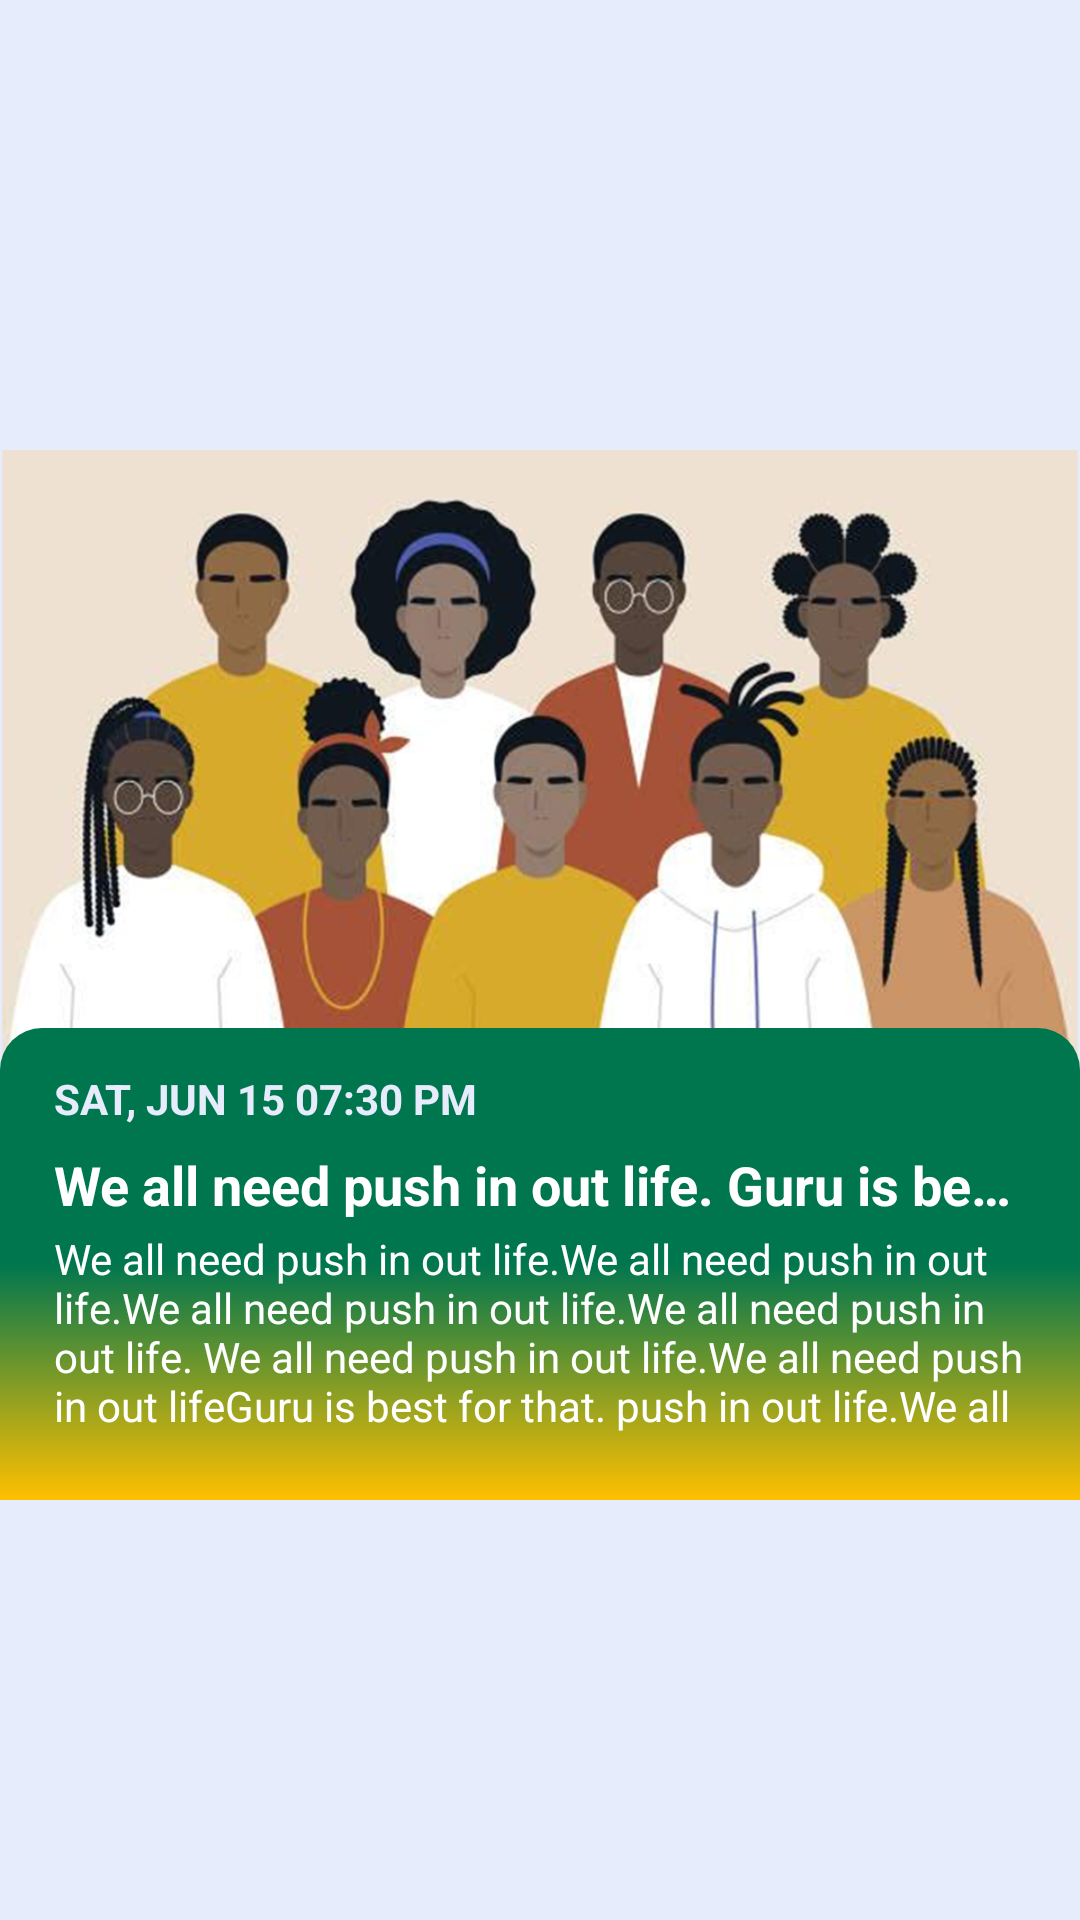

Layout XML and referenced resources for this Android screen:
<!-- AndroidManifest.xml: application theme Theme.Alahmar -->
<!-- res/layout/event_design2.xml -->
<?xml version="1.0" encoding="utf-8"?>
<androidx.constraintlayout.widget.ConstraintLayout xmlns:android="http://schemas.android.com/apk/res/android"
    android:layout_width="match_parent"
    xmlns:app="http://schemas.android.com/apk/res-auto"
    android:background="@color/white_bg"

    android:id="@+id/event_list_layout"
    android:layout_height="360dp">


    <androidx.constraintlayout.widget.ConstraintLayout
        android:layout_width="0dp"
        android:layout_height="350dp"
        android:layout_marginTop="10dp"
        app:layout_constraintStart_toStartOf="parent"
        app:layout_constraintEnd_toEndOf="parent"
        app:layout_constraintTop_toTopOf="parent"
        app:layout_constraintBottom_toBottomOf="parent"
        app:layout_constraintWidth_percent="1"
        >


    <androidx.appcompat.widget.AppCompatImageView
        android:layout_width="match_parent"
        android:layout_height="0dp"
android:id="@+id/event_image"
        app:layout_constraintStart_toStartOf="parent"
        app:layout_constraintEnd_toEndOf="parent"
        app:layout_constraintTop_toTopOf="parent"

        android:src="@drawable/group_image2"
        android:scaleType="centerCrop"
        app:layout_constraintHeight_percent="0.66"


        >

    </androidx.appcompat.widget.AppCompatImageView>

    <androidx.constraintlayout.widget.ConstraintLayout
        android:layout_width="match_parent"
        android:layout_height="0dp"
        app:layout_constraintStart_toStartOf="parent"
        app:layout_constraintEnd_toEndOf="parent"
       app:layout_constraintBottom_toBottomOf="parent"

        android:background="@drawable/custom_bg2"

        app:layout_constraintHeight_percent="0.45"
        >


        <androidx.appcompat.widget.AppCompatTextView
            android:layout_width="0dp"
            android:layout_height="wrap_content"
            android:id="@+id/event_created_at"
            app:layout_constraintEnd_toEndOf="parent"
            app:layout_constraintStart_toStartOf="parent"
            app:layout_constraintTop_toTopOf="parent"
            app:layout_constraintBottom_toBottomOf="parent"
            android:textColor="@color/white_bg"
            android:textSize="14dp"
            android:textStyle="bold"
            android:gravity="center_vertical"
            android:text="SAT, JUN 15 07:30 PM"
           android:singleLine="true"
            app:layout_constraintWidth_percent="0.9"
            app:layout_constraintVertical_bias="0.1"



            >

        </androidx.appcompat.widget.AppCompatTextView>
        <androidx.appcompat.widget.AppCompatTextView
            android:layout_width="0dp"
            android:layout_height="wrap_content"

            android:id="@+id/event_heading"
            app:layout_constraintEnd_toEndOf="parent"
            app:layout_constraintStart_toStartOf="parent"
            app:layout_constraintTop_toTopOf="parent"
            app:layout_constraintBottom_toBottomOf="parent"
            android:textColor="@color/white"
            android:textSize="18dp"
            android:textStyle="bold"
            android:gravity="center_vertical"
            android:text="We all need push in out life. Guru is best for that."
            android:singleLine="true"
            app:layout_constraintWidth_percent="0.9"

            app:layout_constraintVertical_bias="0.3"



            >

        </androidx.appcompat.widget.AppCompatTextView>
        <androidx.appcompat.widget.AppCompatTextView
            android:layout_width="0dp"
            android:layout_height="wrap_content"
            android:id="@+id/event_subheading"

            app:layout_constraintEnd_toEndOf="parent"
            app:layout_constraintStart_toStartOf="parent"
            app:layout_constraintTop_toTopOf="parent"
            app:layout_constraintBottom_toBottomOf="parent"
            android:textColor="@color/white"
            android:textSize="14dp"
            android:gravity="center_vertical"
            android:text="We all need push in out life.We all need push in out life.We all need push in out life.We all need push in out life. We all need push in out life.We all need push in out lifeGuru is best for that. push in out life.We all need push in out lifeGuru is best for that."
            android:maxLines="4"
            android:minLines="1"
            app:layout_constraintWidth_percent="0.9"
            app:layout_constraintVertical_bias="0.75"



            >

        </androidx.appcompat.widget.AppCompatTextView>
    </androidx.constraintlayout.widget.ConstraintLayout>
    </androidx.constraintlayout.widget.ConstraintLayout>
</androidx.constraintlayout.widget.ConstraintLayout>
<!-- resources referenced by this layout -->
<resources>
  <color name="white">#FFFFFFFF</color>
  <color name="white_bg">#E7ECFC</color>
  <!-- drawable custom_bg2 (drawable) -->
  <?xml version="1.0" encoding="utf-8"?>
  <shape xmlns:android="http://schemas.android.com/apk/res/android">
  
      <corners android:topRightRadius="14dp" android:topLeftRadius="14dp" >
  
      </corners>
  
  
      <gradient android:angle="270"
          android:startColor="@color/green_bg"
          android:endColor="@color/yellow_app_theam"
          android:centerColor="@color/green_bg">
  
      </gradient>
  
  </shape>
  <!-- drawable group_image2: png bitmap (drawable, 649375 bytes) -->
  <style name="Theme.Alahmar" parent="Theme.MaterialComponents.DayNight.NoActionBar">
          
          <item name="colorPrimary">@color/purple_500</item>
          <item name="colorPrimaryVariant">@color/green_bg</item>
          <item name="colorOnPrimary">@color/white</item>
          
          <item name="colorSecondary">@color/teal_200</item>
          <item name="colorSecondaryVariant">@color/teal_700</item>
          <item name="colorOnSecondary">@color/black</item>
          
          <item name="android:statusBarColor" tools:targetApi="l">?attr/colorPrimaryVariant</item>
          
          <item name="android:windowAnimationStyle">@style/MyCustomActivityAnimation</item>
      </style>
  <color name="green_bg">#00764E</color>
  <color name="yellow_app_theam">#FFC000</color>
  <color name="purple_500">#FF6200EE</color>
  <color name="teal_200">#FF03DAC5</color>
  <color name="teal_700">#FF018786</color>
  <color name="black">#FF000000</color>
  <style name="MyCustomActivityAnimation" parent="@android:style/Animation.Activity">
          <item name="android:activityOpenEnterAnimation">
              @anim/slid_in_right
          </item>
          <item name="android:activityOpenExitAnimation">
              @anim/slide_out_left
          </item>
          <item name="android:activityCloseEnterAnimation">
              @anim/slide_in_left
          </item>
          <item name="android:activityCloseExitAnimation">
              @anim/slide_out_rigth
          </item>
      </style>
</resources>
